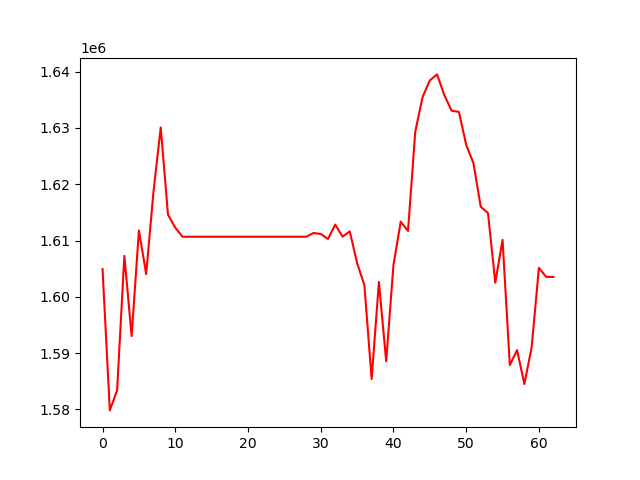

The table this chart was drawn from, first rows:
, 0
0, 1604925
1, 1579834
2, 1583386
3, 1607283
4, 1593029
5, 1611792
6, 1604045
7, 1618627
8, 1630083
9, 1614585
10, 1612283
11, 1610671
12, 1610671
13, 1610671
14, 1610671
15, 1610671
16, 1610671
17, 1610671
18, 1610671
19, 1610671
20, 1610671
21, 1610671
22, 1610671
23, 1610671
24, 1610671
25, 1610671
26, 1610671
27, 1610671
28, 1610671
29, 1611335
30, 1611166
31, 1610279
32, 1612830
33, 1610699
34, 1611606
35, 1605997
36, 1602096
37, 1585409
38, 1602644
39, 1588571
40, 1605636
41, 1613348
42, 1611705
43, 1629335
44, 1635467
45, 1638432
46, 1639502
47, 1635810
48, 1633046
49, 1632847
50, 1626998
51, 1623734
52, 1616005
53, 1614873
54, 1602517
55, 1610128
56, 1587889
57, 1590545
58, 1584515
59, 1591032
... 3 more rows
